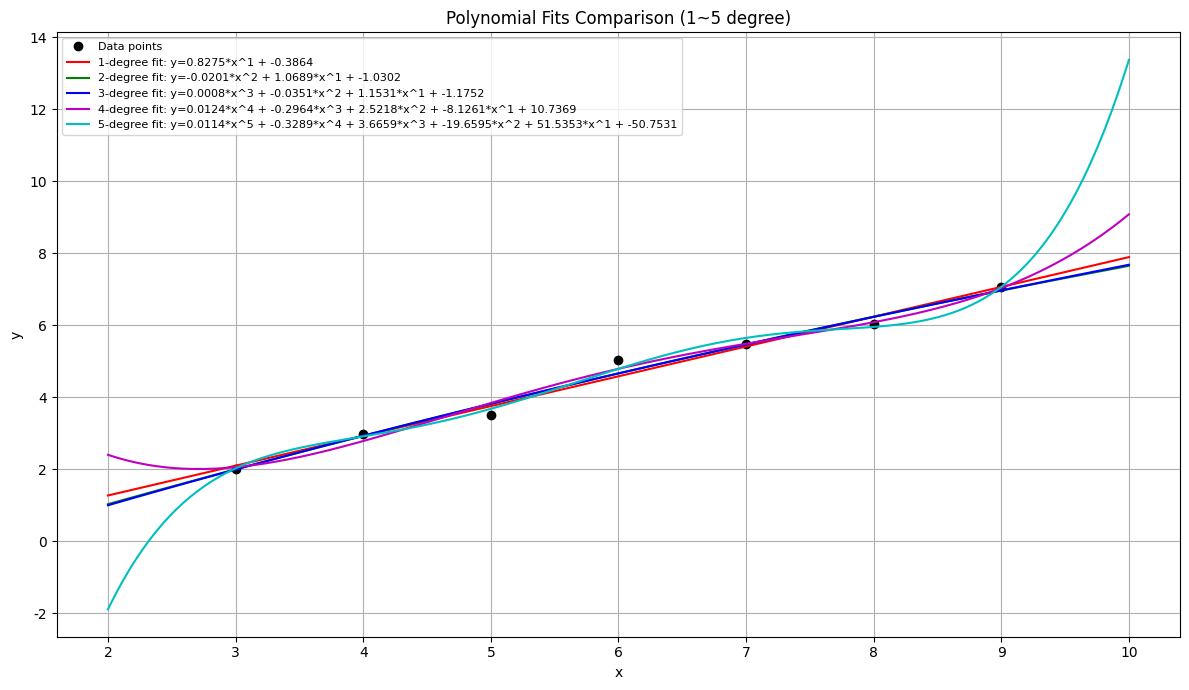

Write the Python code that produced this figure.
# import numpy as np
# import matplotlib.pyplot as plt
#
# # Use English fonts
# plt.rcParams['font.family'] = 'DejaVu Sans'
#
# # Given data points
# x_data = np.array([3, 4, 5, 6, 7, 8, 9])
# y_data = np.array([2.01, 2.98, 3.50, 5.02, 5.47, 6.02, 7.05])
#
# # User input for polynomial degree
# degree = int(input("Enter the highest degree of the polynomial: "))
#
# # Least squares polynomial fitting
# coeffs = np.polyfit(x_data, y_data, degree)  # coefficients from high to low
# print(f"Fitted polynomial coefficients: {coeffs}")
#
# # Construct polynomial expression string
# poly_terms = [f"{coeffs[i]:.4f}*x^{degree-i}" for i in range(degree)]
# poly_expr = " + ".join(poly_terms) + f" + {coeffs[-1]:.4f}"
# print("Fitted polynomial expression:")
# print(f"y = {poly_expr}")
#
# # Generate fitted curve
# x_fit = np.linspace(min(x_data)-1, max(x_data)+1, 200)
# y_fit = np.polyval(coeffs, x_fit)
#
# # Plotting
# plt.figure(figsize=(8,6))
# plt.plot(x_fit, y_fit, 'r-', label=f'{degree}-degree fit')
# plt.plot(x_data, y_data, 'bo', label='Data points')
# plt.xlabel('x')
# plt.ylabel('y')
# plt.title('Least Squares Polynomial Fit')
# plt.legend()
# plt.grid(True)
#
# # Add polynomial expression inside the plot
# plt.text(0.05, 0.05, f'y = {poly_expr}', transform=plt.gca().transAxes,
#          fontsize=10, color='black', verticalalignment='bottom',
#          bbox=dict(facecolor='white', alpha=0.7, edgecolor='none'))
#
# plt.show()

import numpy as np
import matplotlib.pyplot as plt

# Use English fonts to avoid character issues
plt.rcParams['font.family'] = 'DejaVu Sans'

# Given data points
x_data = np.array([3, 4, 5, 6, 7, 8, 9])
y_data = np.array([2.01, 2.98, 3.50, 5.02, 5.47, 6.02, 7.05])

# Polynomial degrees to compare
degrees = [1, 2, 3, 4, 5]

# Colors for different curves
colors = ['r', 'g', 'b', 'm', 'c']

# Generate x values for smooth curves
x_fit = np.linspace(min(x_data) - 1, max(x_data) + 1, 300)

plt.figure(figsize=(12, 7))
plt.plot(x_data, y_data, 'ko', label='Data points')  # Original data

# Fit polynomials and plot
for i, deg in enumerate(degrees):
    coeffs = np.polyfit(x_data, y_data, deg)
    y_fit = np.polyval(coeffs, x_fit)

    # Construct full polynomial expression string
    poly_terms = [f"{coeffs[j]:.4f}*x^{deg - j}" for j in range(deg)]
    poly_expr = " + ".join(poly_terms) + f" + {coeffs[-1]:.4f}"

    # Plot the polynomial curve with expression in the legend
    plt.plot(x_fit, y_fit, color=colors[i], label=f'{deg}-degree fit: y={poly_expr}')

plt.xlabel('x')
plt.ylabel('y')
plt.title('Polynomial Fits Comparison (1~5 degree)')
plt.legend(fontsize=8, loc='upper left')  # Font smaller to accommodate long expressions
plt.grid(True)
plt.tight_layout()
plt.savefig('polynomial_fit_comparison.png', dpi=300)  # Save as PNG with high resolution

plt.show()

